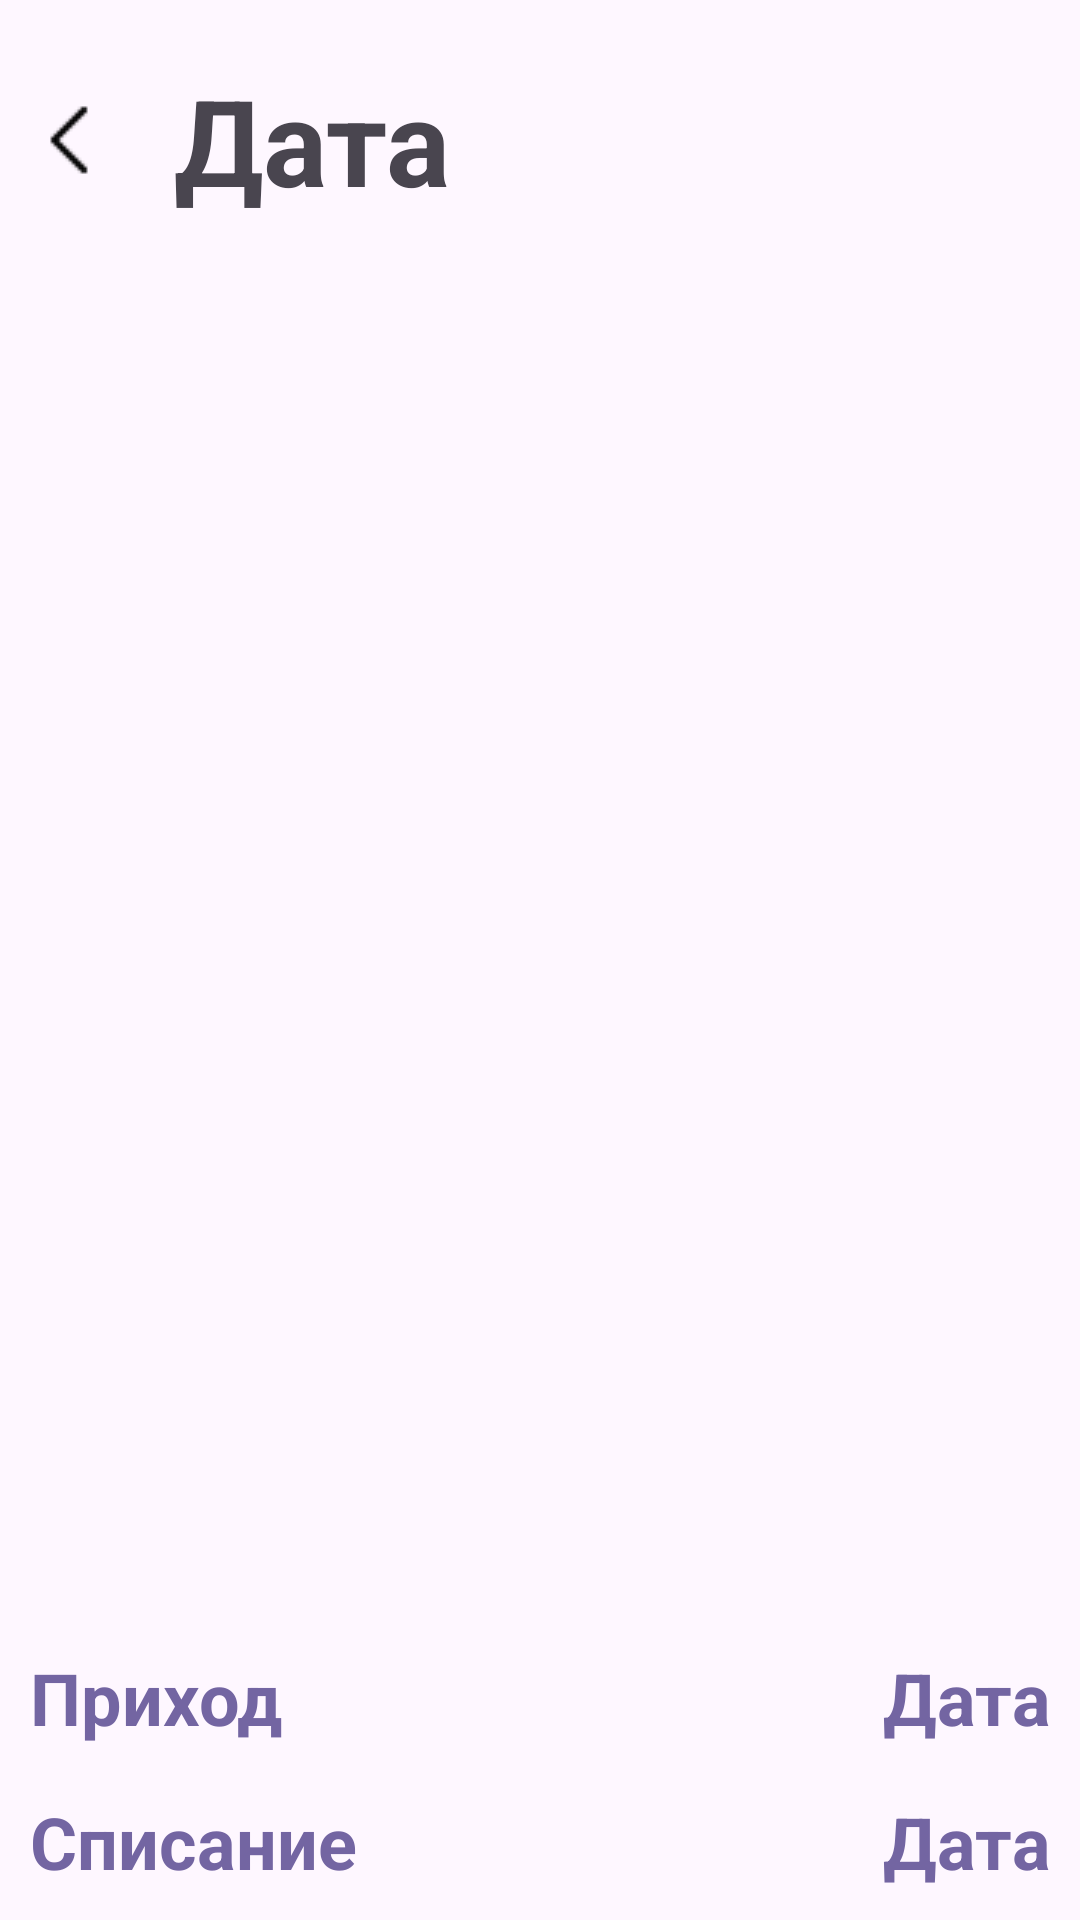

Layout XML and referenced resources for this Android screen:
<!-- AndroidManifest.xml: application theme Theme.MarketProgram -->
<!-- res/layout/activity_add_minus_report.xml -->
<?xml version="1.0" encoding="utf-8"?>
<RelativeLayout xmlns:android="http://schemas.android.com/apk/res/android"
    xmlns:app="http://schemas.android.com/apk/res-auto"
    xmlns:tools="http://schemas.android.com/tools"
    android:layout_width="match_parent"
    android:layout_height="match_parent"
    tools:context=".PeriodReportActivity">

        <LinearLayout
            android:id="@+id/date_layout"
            android:layout_width="match_parent"
            android:layout_height="wrap_content"
            android:orientation="horizontal">
            <ImageView
                android:id="@+id/back_from_add_minus"
                android:layout_width="48dp"
                android:layout_height="48dp"
                android:src="@drawable/back"
                android:layout_gravity="center_vertical"
                android:layout_marginEnd="10dp"/>

            <TextView
                android:id="@+id/start_period"
                android:layout_width="wrap_content"
                android:layout_height="wrap_content"
                android:layout_marginVertical="20dp"
                android:layout_gravity="center_vertical"
                android:text="@string/date"
                android:textSize="40sp"
                android:textStyle="bold"
                android:layout_marginEnd="20dp"/>

        </LinearLayout>

        <androidx.recyclerview.widget.RecyclerView
            android:id="@+id/add_minus_report_list"
            android:layout_width="match_parent"
            android:layout_height="match_parent"
            android:layout_below="@+id/date_layout"
            android:layout_above="@+id/plus_layout"/>

        <LinearLayout
            android:id="@+id/plus_layout"
            android:layout_width="match_parent"
            android:layout_height="wrap_content"
            android:orientation="horizontal"
            android:padding="10dp"
            android:layout_alignBottom="@+id/minus_layout"
            android:layout_marginBottom="48dp">

            <TextView
                android:layout_width="match_parent"
                android:layout_height="wrap_content"
                android:layout_weight="1"
                android:text="@string/plus"
                android:textColor="@color/violet"
                android:textSize="24sp"
                android:textStyle="bold" />

            <TextView
                android:id="@+id/total_add"
                android:layout_width="match_parent"
                android:layout_height="wrap_content"
                android:layout_weight="1"
                android:gravity="end"
                android:text="@string/date"
                android:textColor="@color/violet"
                android:textSize="24sp"
                android:textStyle="bold" />
        </LinearLayout>

        <LinearLayout
            android:id="@+id/minus_layout"
            android:layout_width="match_parent"
            android:layout_height="wrap_content"
            android:orientation="horizontal"
            android:padding="10dp"
            android:layout_alignParentBottom="true">

            <TextView
                android:layout_width="match_parent"
                android:layout_height="wrap_content"
                android:layout_weight="1"
                android:text="@string/minus"
                android:textColor="@color/violet"
                android:textSize="24sp"
                android:textStyle="bold" />

            <TextView
                android:id="@+id/total_minus"
                android:layout_width="match_parent"
                android:layout_height="wrap_content"
                android:layout_weight="1"
                android:gravity="end"
                android:text="@string/date"
                android:textColor="@color/violet"
                android:textSize="24sp"
                android:textStyle="bold" />
        </LinearLayout>

</RelativeLayout>
<!-- resources referenced by this layout -->
<resources>
  <color name="violet">#FF7365A2</color>
  <!-- drawable back: png bitmap (drawable, 208 bytes) -->
  <string name="date">Дата</string>
  <string name="minus">Списание</string>
  <string name="plus">Приход</string>
  <style name="Theme.MarketProgram" parent="Base.Theme.MarketProgram" />
  <style name="Base.Theme.MarketProgram" parent="Theme.Material3.DayNight.NoActionBar">
          <item name="colorPrimary">@color/violet</item>
          <item name="colorButtonNormal">@color/violet</item>
          <item name="colorControlHighlight">@color/dark_violet</item>
      </style>
  <color name="dark_violet">#FF333C64</color>
</resources>
